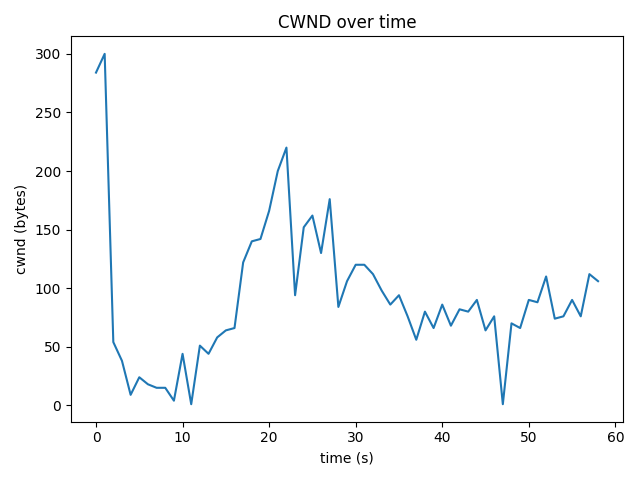

The table this chart was drawn from, first rows:
time_s, cwnd_bytes, rtt_ms
0.0, 284, 26.35
1.0, 300, 66.41
2.0, 54, 74.7
3.0, 38, 51.77
4.0, 9, 52.31
5.0, 24, 53.14
6.0, 18, 51.11
7.0, 15, 45.89
8.0, 15, 40.36
9.0, 4, 45.55
10.0, 44, 47.6
11.0, 1, 45.22
12.0, 51, 55.79
13.0, 44, 42.58
14.0, 58, 35.21
15.0, 64, 37.8
16.0, 66, 41.33
17.0, 122, 38.27
18.0, 140, 34.99
19.0, 142, 34.82
20.0, 166, 23.76
21.0, 200, 34.92
22.0, 220, 49.52
23.0, 94, 21.04
24.0, 152, 21.89
25.0, 162, 27.18
26.0, 130, 29.84
27.0, 176, 30.27
28.0, 84, 28.64
29.0, 106, 24.75
30.0, 120, 24.3
31.0, 120, 30.5
32.0, 112, 31.17
33.0, 98, 30.05
34.0, 86, 26.2
35.0, 94, 22.45
36.0, 76, 34.46
37.0, 56, 24.41
38.0, 80, 45.3
39.0, 66, 25.77
40.0, 86, 19.08
41.0, 68, 22.02
42.0, 82, 28.22
43.0, 80, 31.02
44.0, 90, 30.26
45.0, 64, 41.52
46.0, 76, 28.39
47.0, 1, 25.3
48.0, 70, 30.32
49.0, 66, 27.99
50.0, 90, 31.79
51.0, 88, 25.09
52.0, 110, 30.53
53.0, 74, 25.46
54.0, 76, 37.07
55.0, 90, 26.36
56.0, 76, 30.98
57.0, 112, 36.29
58.0, 106, 22.13
